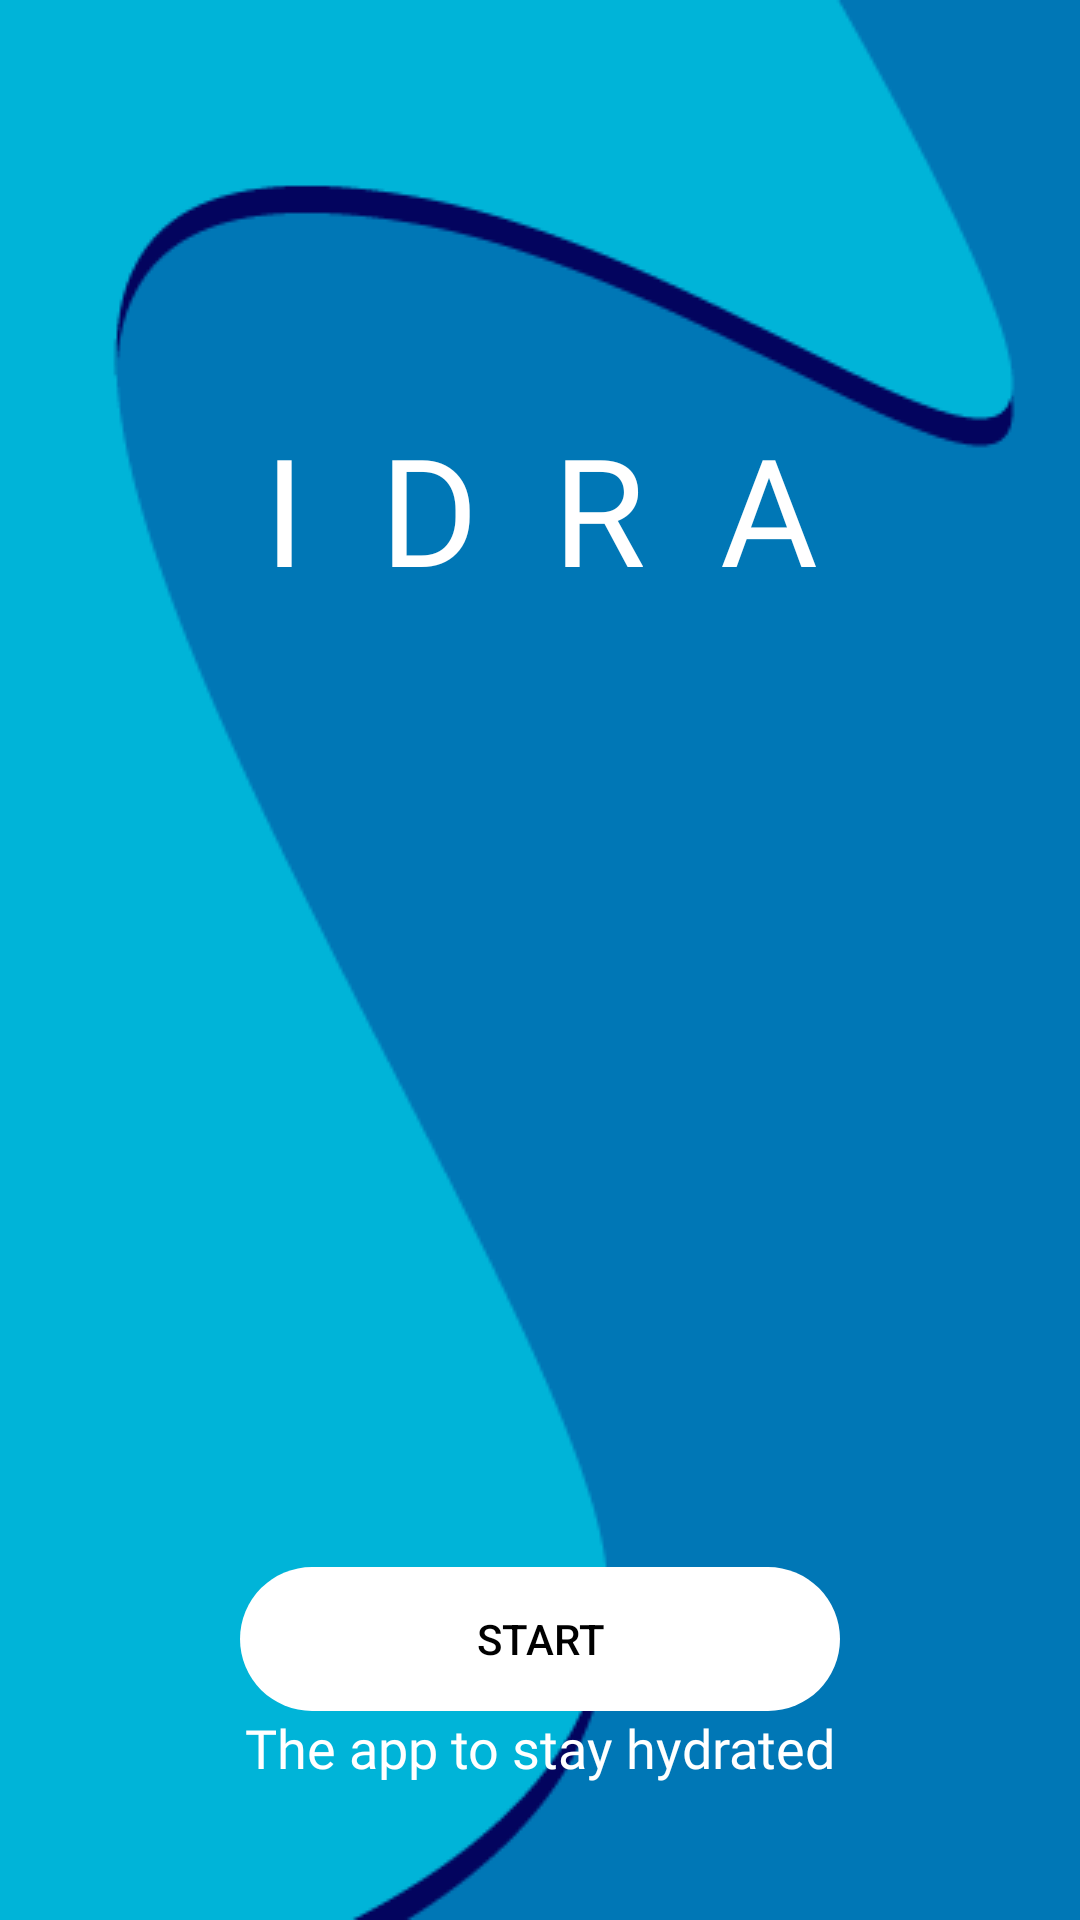

Layout XML and referenced resources for this Android screen:
<!-- AndroidManifest.xml: application theme AppTheme -->
<!-- res/layout/tutorialstart.xml -->
<?xml version="1.0" encoding="utf-8"?>
<androidx.constraintlayout.widget.ConstraintLayout xmlns:android="http://schemas.android.com/apk/res/android"
    xmlns:app="http://schemas.android.com/apk/res-auto"
    xmlns:tools="http://schemas.android.com/tools"
    android:layout_width="match_parent"
    android:layout_height="match_parent"
    android:background="@drawable/tutorial1">

    <Button
        android:id="@+id/startButton"
        android:layout_width="200dp"
        android:layout_height="wrap_content"
        android:layout_marginTop="250dp"
        android:background="@drawable/btn_round"
        android:backgroundTint="@color/white"
        android:onClick="start"
        android:text="@string/START"
        android:textColor="@color/dark"
        app:layout_constraintBottom_toBottomOf="parent"
        app:layout_constraintEnd_toEndOf="parent"
        app:layout_constraintStart_toStartOf="parent"
        app:layout_constraintTop_toBottomOf="@+id/textView" />

    <TextView
        android:id="@+id/textView"
        style="@style/DefaultFont"
        android:layout_width="wrap_content"
        android:layout_height="wrap_content"
        android:layout_marginTop="136dp"
        android:gravity="center"
        android:letterSpacing="0.5"
        android:text="@string/app_name"
        android:textColor="@android:color/white"
        android:textSize="50sp"
        app:layout_constraintEnd_toEndOf="parent"
        app:layout_constraintStart_toStartOf="parent"
        app:layout_constraintTop_toTopOf="parent" />

    <TextView
        android:id="@+id/textView2"
        style="@style/DefaultFont"
        android:layout_width="wrap_content"
        android:layout_height="wrap_content"
        android:text="@string/tut1"
        android:textColor="@android:color/white"
        app:layout_constraintEnd_toEndOf="parent"
        app:layout_constraintStart_toStartOf="parent"
        app:layout_constraintTop_toBottomOf="@+id/startButton" />
</androidx.constraintlayout.widget.ConstraintLayout>
<!-- resources referenced by this layout -->
<resources>
  <color name="dark">#000000</color>
  <color name="white">#FFFFFF</color>
  <!-- drawable btn_round (drawable) -->
  <shape xmlns:android="http://schemas.android.com/apk/res/android" android:shape="rectangle">
      <corners android:radius="50dp" />
  </shape>
  <!-- drawable tutorial1: png bitmap (drawable, 8385 bytes) -->
  <string name="START">START</string>
  <string name="app_name" translatable="false">IDRA</string>
  <string name="tut1">The app to stay hydrated</string>
  <style name="DefaultFont" parent="@android:style/TextAppearance.Medium">
          <item name="android:fontFamily">@font/raleway</item>
      </style>
  <style name="AppTheme" parent="Theme.AppCompat.DayNight.NoActionBar">
          
          <item name="colorPrimary">@color/white</item>
          <item name="colorPrimaryDark">@color/dark</item>
          <item name="colorAccent">@color/colorAccent</item>
  
      </style>
  <color name="colorAccent">#00B4D8</color>
</resources>
